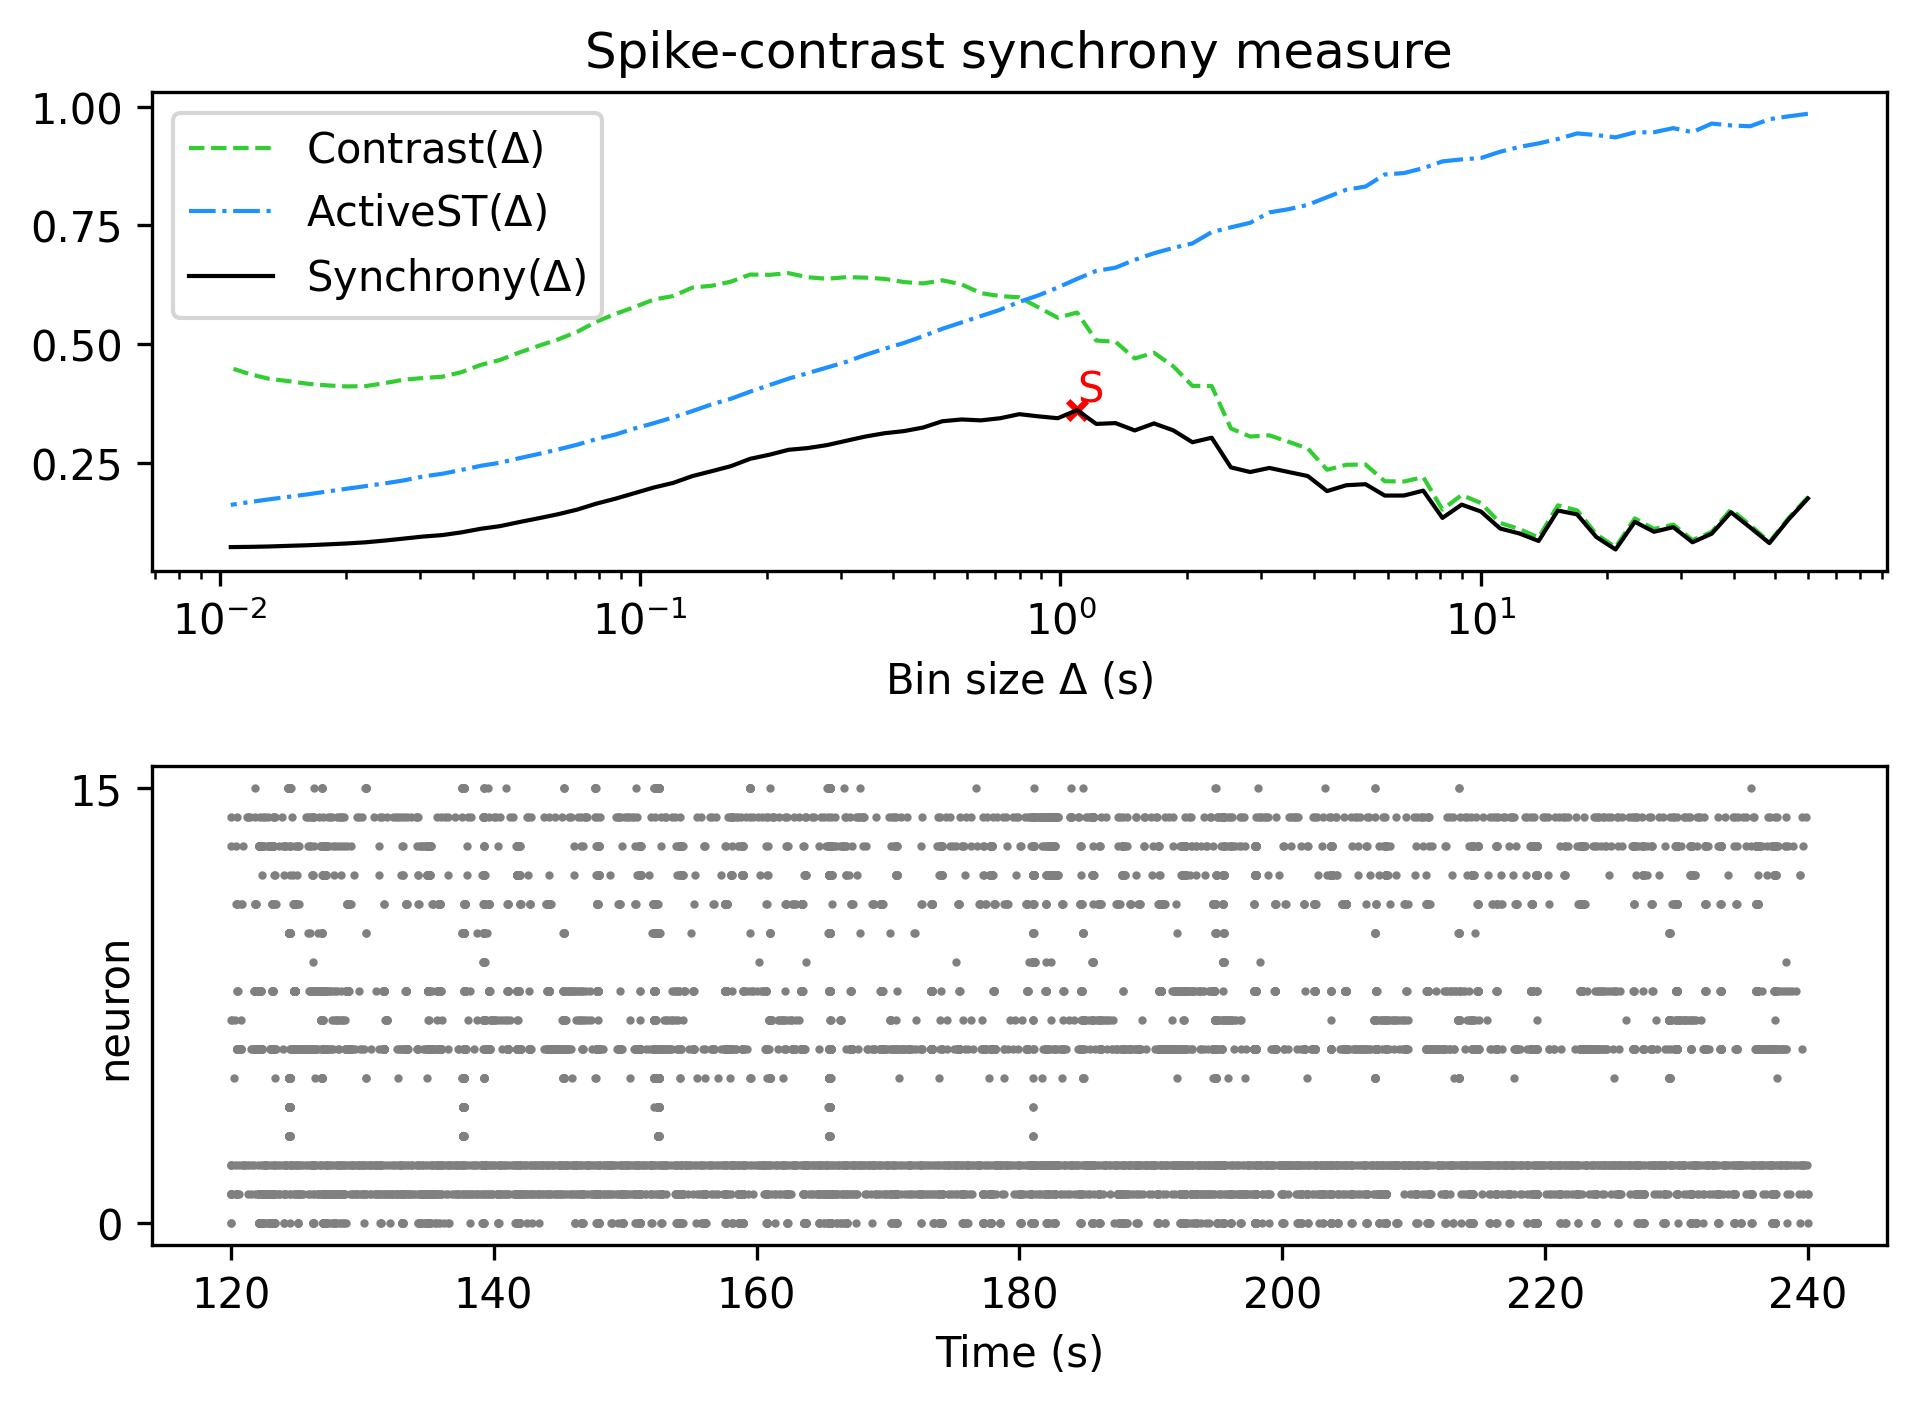

The file beside this chart, header and first rows:
, Spike-contrast (60.0 s), Spike-contrast (54.0 s), Spike-contrast (48.6 s), Spike-contrast (43.74 s), Spike-contrast (39.366 s), Spike-contrast (35.429 s), Spike-contrast (31.886 s), Spike-contrast (28.698 s), Spike-contrast (25.828 s), Spike-contrast (23.245 s), Spike-contrast (20.921 s), Spike-contrast (18.829 s), Spike-contrast (16.946 s), Spike-contrast (15.251 s), Spike-contrast (13.726 s), Spike-contrast (12.353 s), Spike-contrast (11.118 s), Spike-contrast (10.006 s), Spike-contrast (9.006 s), Spike-contrast (8.105 s), Spike-contrast (7.295 s), Spike-contrast (6.565 s), Spike-contrast (5.909 s)
0, 0.175, 0.1312, 0.08104, 0.1139, 0.146, 0.1009, 0.0828, 0.1146, 0.1049, 0.1258, 0.06762, 0.09391, 0.1415, 0.1496, 0.08556, 0.1013, 0.1117, 0.1475, 0.1621, 0.1341, 0.1915, 0.1812, 0.1811
